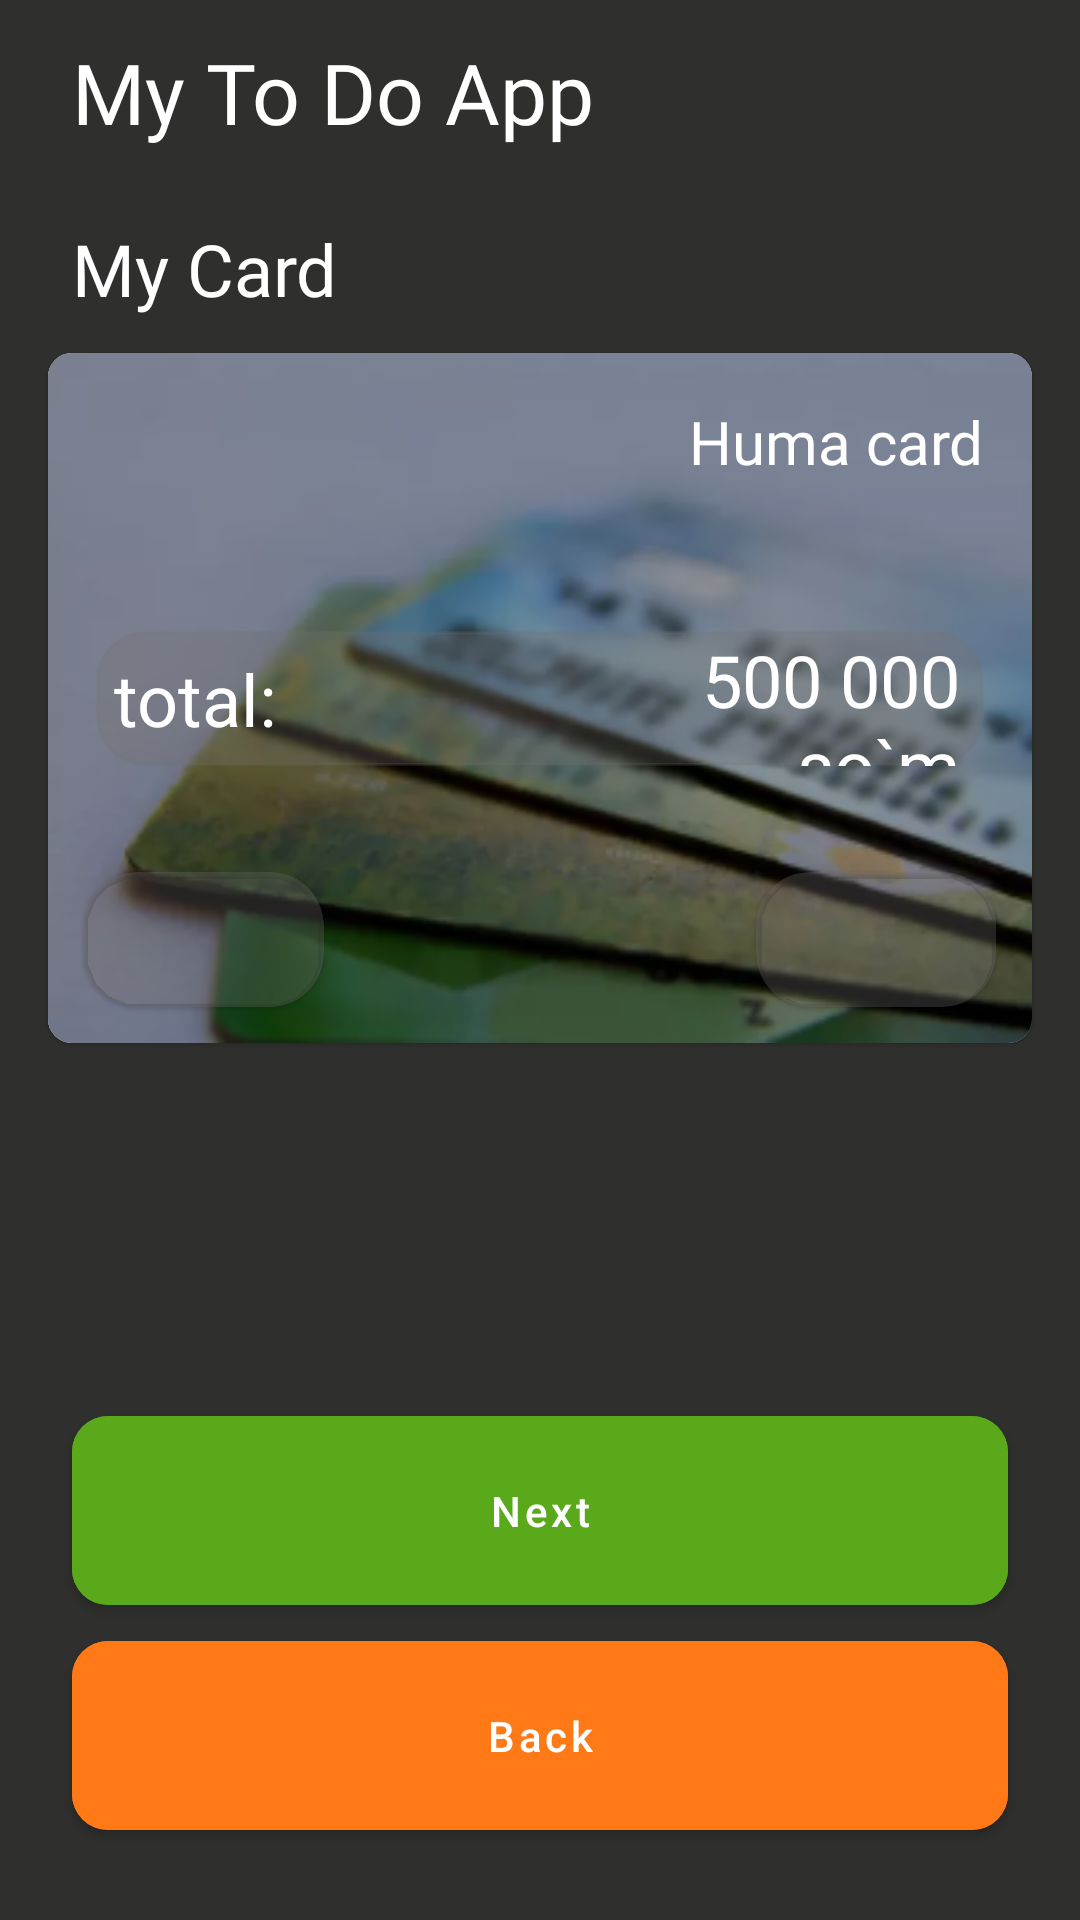

Layout XML and referenced resources for this Android screen:
<!-- AndroidManifest.xml: application theme Theme.MyClick -->
<!-- res/layout/fragment_second.xml -->
<?xml version="1.0" encoding="utf-8"?>
<androidx.constraintlayout.widget.ConstraintLayout xmlns:android="http://schemas.android.com/apk/res/android"
    xmlns:app="http://schemas.android.com/apk/res-auto"
    xmlns:tools="http://schemas.android.com/tools"
    android:layout_width="match_parent"
    android:layout_height="match_parent"
    android:background="#2F302E"
    android:orientation="vertical"
    tools:context=".ui.first.SecondFragment">

    <LinearLayout
        android:layout_width="match_parent"
        android:layout_height="match_parent"
        android:orientation="vertical">

        <TextView
            android:id="@+id/textView2"
            android:layout_width="wrap_content"
            android:layout_height="wrap_content"
            android:layout_marginStart="24dp"
            android:layout_marginTop="12dp"
            android:fontFamily="@font/akaya_telivigala"
            android:text="My To Do App"
            android:textColor="@color/white"
            android:textSize="28sp" />

        <TextView
            android:layout_width="wrap_content"
            android:layout_height="wrap_content"
            android:layout_marginStart="24dp"
            android:layout_marginTop="24dp"
            android:layout_marginBottom="12dp"
            android:fontFamily="@font/akaya_telivigala"
            android:text="My Card"
            android:textColor="@color/white"
            android:textSize="24sp" />

        <com.google.android.material.card.MaterialCardView
            android:id="@+id/cardsS"
            android:layout_width="match_parent"
            android:layout_height="230dp"
            android:layout_marginHorizontal="16dp"
            app:cardCornerRadius="8dp">

            <androidx.constraintlayout.widget.ConstraintLayout
                android:id="@+id/cardView"
                android:layout_width="match_parent"
                android:layout_height="match_parent"
                android:background="#8F8B8B">


                <ImageView
                    android:id="@+id/images"
                    android:layout_width="match_parent"
                    android:layout_height="match_parent"
                    android:scaleType="centerCrop"
                    android:src="@drawable/cardback" />

                <LinearLayout
                    android:layout_width="match_parent"
                    android:layout_height="match_parent"
                    android:background="#66000000" />

                <TextView
                    android:id="@+id/tvCardName"
                    android:layout_width="wrap_content"
                    android:layout_height="wrap_content"
                    android:layout_margin="16dp"
                    android:fontFamily="@font/akaya_telivigala"
                    android:text="Huma card"
                    android:textColor="@color/white"
                    android:textSize="20sp"
                    app:layout_constraintEnd_toEndOf="parent"
                    app:layout_constraintTop_toTopOf="parent" />

                <androidx.constraintlayout.widget.ConstraintLayout
                    android:layout_width="match_parent"
                    android:layout_height="45dp"
                    android:layout_marginHorizontal="16dp"
                    android:background="@drawable/bacg"
                    android:backgroundTint="#4D737272"
                    app:layout_constraintBottom_toBottomOf="parent"
                    app:layout_constraintEnd_toEndOf="parent"
                    app:layout_constraintStart_toStartOf="parent"
                    app:layout_constraintTop_toTopOf="parent">

                    <LinearLayout
                        android:layout_width="match_parent"
                        android:layout_height="match_parent"
                        android:orientation="horizontal">

                        <TextView
                            android:layout_width="0dp"
                            android:layout_height="match_parent"
                            android:layout_weight="1"
                            android:gravity="center_vertical"
                            android:text=" total:"
                            android:textColor="@color/white"
                            android:textSize="24sp" />

                        <TextView
                            android:id="@+id/tvSumm"
                            android:layout_width="0dp"
                            android:layout_height="match_parent"
                            android:layout_marginEnd="8dp"
                            android:layout_weight="1"
                            android:gravity="end|center_vertical"
                            android:text="500 000 so`m"
                            android:textColor="@color/white"
                            android:textSize="24sp" />
                    </LinearLayout>

                </androidx.constraintlayout.widget.ConstraintLayout>

                <com.google.android.material.card.MaterialCardView
                    android:id="@+id/btnDelet"
                    android:layout_width="80dp"
                    android:layout_height="45dp"
                    android:layout_margin="12dp"
                    android:backgroundTint="#4D737272"
                    android:clickable="true"
                    android:focusable="true"
                    android:foreground="?selectableItemBackground"
                    app:cardCornerRadius="18dp"
                    app:layout_constraintBottom_toBottomOf="parent"
                    app:layout_constraintStart_toStartOf="parent">

                    <ImageView
                        android:layout_width="40dp"
                        android:layout_height="40dp"
                        android:layout_gravity="center"
                        android:src="@drawable/ic_baseline_delete_24" />
                </com.google.android.material.card.MaterialCardView>

                <com.google.android.material.card.MaterialCardView
                    android:id="@+id/btnEdit"
                    android:layout_width="80dp"
                    android:layout_height="45dp"
                    android:layout_margin="12dp"
                    android:backgroundTint="#4D737272"
                    android:clickable="true"
                    android:focusable="true"
                    android:foreground="?selectableItemBackground"
                    app:cardCornerRadius="18dp"
                    app:layout_constraintBottom_toBottomOf="parent"
                    app:layout_constraintEnd_toEndOf="parent">

                    <ImageView
                        android:layout_width="40dp"
                        android:layout_height="40dp"
                        android:layout_gravity="center"
                        android:src="@drawable/ic_baseline_edit_24" />
                </com.google.android.material.card.MaterialCardView>
            </androidx.constraintlayout.widget.ConstraintLayout>
        </com.google.android.material.card.MaterialCardView>

        <androidx.constraintlayout.widget.ConstraintLayout
            android:layout_width="match_parent"
            android:layout_height="0dp"
            android:layout_weight="1">

            <com.google.android.material.button.MaterialButton
                android:id="@+id/btnNext"
                android:layout_width="match_parent"
                android:layout_height="75dp"
                android:layout_marginHorizontal="24dp"
                android:backgroundTint="#5AA91B"
                android:text="Next"
                android:textAllCaps="false"
                app:cornerRadius="12dp"
                app:layout_constraintBottom_toTopOf="@+id/materialButton"
                app:layout_constraintEnd_toEndOf="parent"
                app:layout_constraintStart_toStartOf="parent" />

            <com.google.android.material.button.MaterialButton
                android:id="@+id/materialButton"
                android:layout_width="match_parent"
                android:layout_height="75dp"
                android:layout_marginHorizontal="24dp"
                android:layout_marginBottom="24dp"
                android:backgroundTint="#FF7917"
                android:text="Back"
                android:textAllCaps="false"
                app:cornerRadius="12dp"
                app:layout_constraintBottom_toBottomOf="parent"
                app:layout_constraintEnd_toEndOf="parent"
                app:layout_constraintStart_toStartOf="parent" />
        </androidx.constraintlayout.widget.ConstraintLayout>
    </LinearLayout>
</androidx.constraintlayout.widget.ConstraintLayout>
<!-- resources referenced by this layout -->
<resources>
  <color name="white">#FFFFFFFF</color>
  <!-- drawable bacg (drawable) -->
  <?xml version="1.0" encoding="utf-8"?>
  <selector xmlns:android="http://schemas.android.com/apk/res/android">
  
      <item>
          <shape>
              <stroke android:color="#80000000" android:width="1dp"/>
              <corners android:radius="16dp"/>
          </shape>
      </item>
  </selector>
  <!-- drawable cardback: png bitmap (drawable, 79639 bytes) -->
  <style name="Theme.MyClick" parent="Theme.MaterialComponents.DayNight.NoActionBar">
          
          <item name="colorPrimary">@color/purple_500</item>
          <item name="colorPrimaryVariant">@color/purple_700</item>
          <item name="colorOnPrimary">@color/white</item>
          
          <item name="colorSecondary">@color/teal_200</item>
          <item name="colorSecondaryVariant">@color/teal_700</item>
          <item name="colorOnSecondary">@color/black</item>
          
          <item name="android:statusBarColor" tools:targetApi="l">?attr/colorPrimaryVariant</item>
          
      </style>
  <color name="purple_500">#5B5B5B</color>
  <color name="purple_700">#5B5B5B</color>
  <color name="teal_200">#FF03DAC5</color>
  <color name="teal_700">#FF018786</color>
  <color name="black">#FF000000</color>
</resources>
